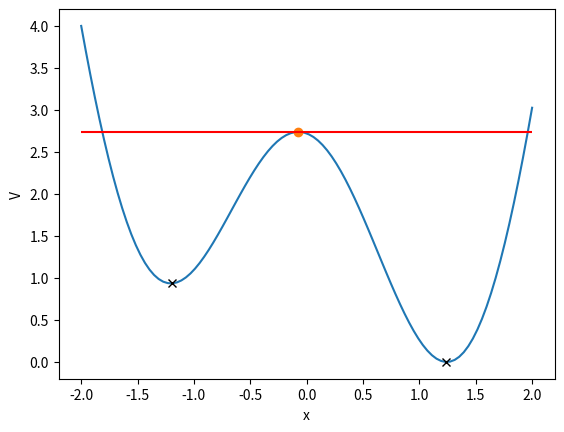

Python code for this plot:
import numpy as np
import matplotlib.pyplot as plt
from scipy.ndimage import filters, morphology #For minimum finding
def find_local_minimum(arr):
    """
    Returns the indices corresponding to the local minimum values. Taken 
    directly from https://stackoverflow.com/a/3986876
    
    Parameters
    ----------
    arr : Numpy array
        A D-dimensional array.

    Returns
    -------
    minIndsOut : Tuple of numpy arrays
        D arrays of length k, for k minima found

    """
    neighborhood = morphology.generate_binary_structure(len(arr.shape),1)
    local_min = (filters.minimum_filter(arr, footprint=neighborhood,\
                                        mode="nearest")==arr)
    
    background = (arr==0)
    #Not sure this is necessary - it doesn't seem to do much on the test
        #data I defined.
    eroded_background = morphology.binary_erosion(background,\
                                                  structure=neighborhood,\
                                                  border_value=1)
        
    detected_minima = local_min ^ eroded_background
    allMinInds = np.vstack(local_min.nonzero())
    minIndsOut = tuple([allMinInds[coordIter,:] for \
                        coordIter in range(allMinInds.shape[0])])
    return minIndsOut

def V(x,c):
    result = ((x**2 - c)**2 - .5*x)* np.exp(-.18*x**2) 
    return(result)

def flood(V,c,x_gs,glb_minimum,x_max,dx,dd):
    d = V(x_gs,c) - glb_minimum
    shift = 0
    n = 0 
    x_r = x_gs+shift
    x_l = x_gs-shift
    V_r = V(x_r,c) -glb_minimum
    V_l  = V(x_l,c) - glb_minimum
    while x_r <= x_max and x_l <= x_max:
        # check if there are any "wet points"
        if d >= V_r or d >= V_l:
        # if there are wet points shift up by dx a bit to check neighbors
            n += 1
            shift += dx
        # recalculate the right and left "neighboring" points
            x_r = x_gs+shift
            x_l = x_gs-shift
            V_r = V(x_r,c) - glb_minimum
            V_l  = V(x_l,c)- glb_minimum
        else:
            saddle_pnt = x_r
            d += dd
    return(d,saddle_pnt)
def V_shift(V,x,c,glb_minimum):
    result = V(x,c) - glb_minimum
    return(result)

c = 1.5
x = np.linspace(-2,2,100)
y = V(x,c)
## first find minima
minima_id = find_local_minimum(y)
minima_coords = np.array((x[minima_id[0]],y[minima_id[0]])).T# Nx2 array with (x,y) coords in each row
glb_minima_idx = np.argmin(V(minima_coords[:,0],c))
glb_minimum = V(minima_coords[:,0][glb_minima_idx],c)

#shift PES by global minimum
y = V_shift(V,x,c,glb_minimum)
minima_id = find_local_minimum(y)
minima_coords = np.array((x[minima_id[0]],y[minima_id[0]])).T
x_gs = minima_coords[:,0][0]
E_gs = V_shift(V,x_gs,c,glb_minimum) 


x_max = minima_coords[:,0][1]

barrier,x_0 = flood(V,c,x_gs,glb_minimum,x_max,dx = .0001,dd=.0001)

print(barrier,x_0)

plt.plot(x,y)
for i in range(0,len(minima_coords),1):
    plt.plot(minima_coords[i][0],minima_coords[i][1],'x',color='black')
plt.plot(x_0,barrier,'o')
plt.hlines(barrier,-2,2,color='red')
plt.xlabel('x')
plt.ylabel('V')
plt.show()
